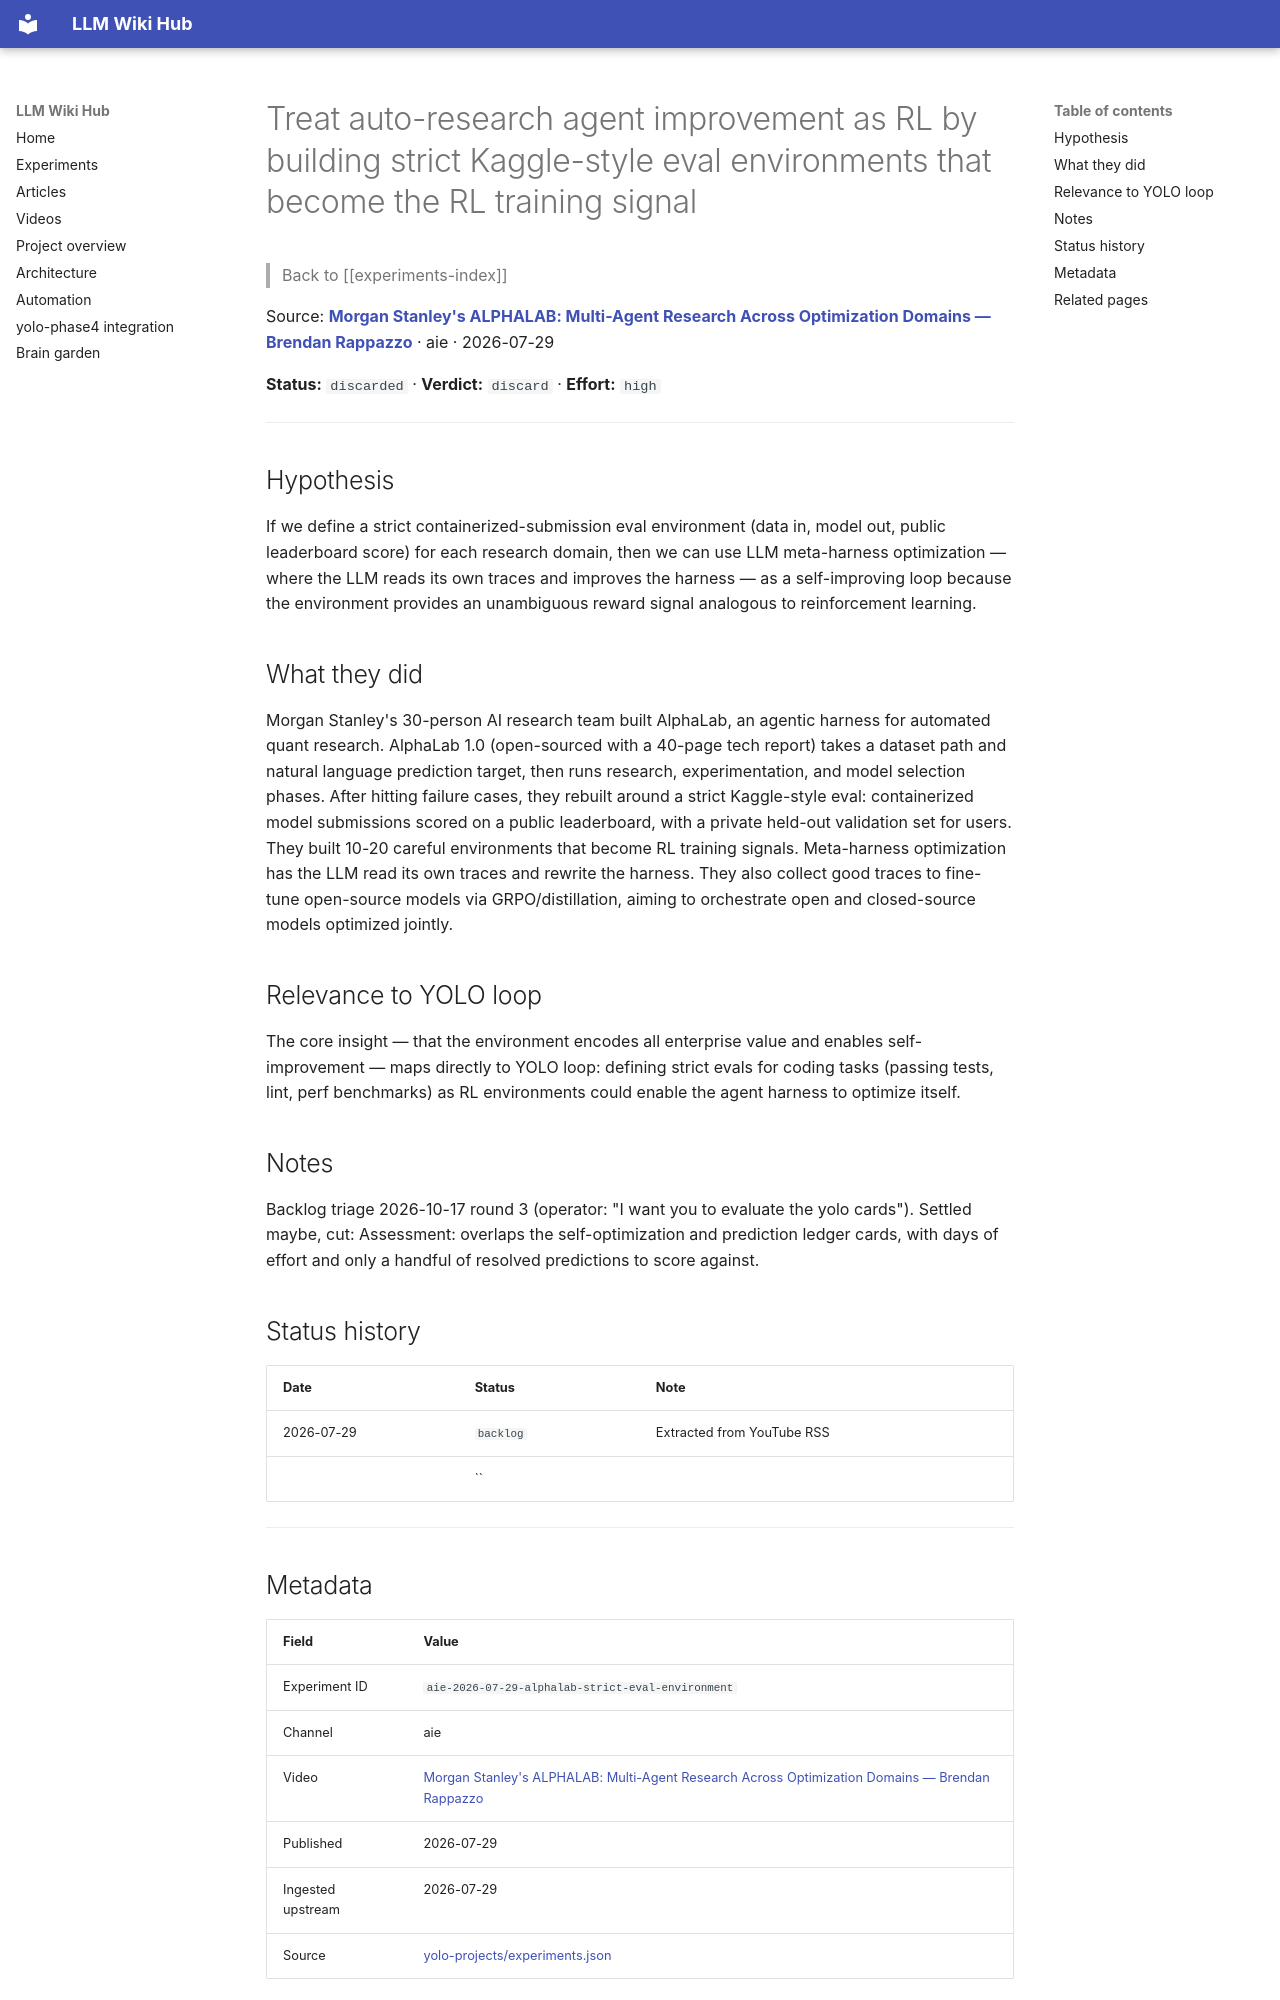

repository: Anguijm/llm-wiki-hub · page: experiments/aie-2026-07-29-alphalab-strict-eval-environment/index.html · generator: mkdocs

# Treat auto-research agent improvement as RL by building strict Kaggle-style eval environments that become the RL training signal

> Back to [[experiments-index]]

Source: **[Morgan Stanley's ALPHALAB: Multi-Agent Research Across Optimization Domains — Brendan Rappazzo](https://www.youtube.com/watch?v=kiqubc5b5Yo)** · aie · 2026-07-29

**Status:** `discarded` · **Verdict:** `discard` · **Effort:** `high`

---

## Hypothesis

If we define a strict containerized-submission eval environment (data in, model out, public leaderboard score) for each research domain, then we can use LLM meta-harness optimization — where the LLM reads its own traces and improves the harness — as a self-improving loop because the environment provides an unambiguous reward signal analogous to reinforcement learning.

## What they did

Morgan Stanley's 30-person AI research team built AlphaLab, an agentic harness for automated quant research. AlphaLab 1.0 (open-sourced with a 40-page tech report) takes a dataset path and natural language prediction target, then runs research, experimentation, and model selection phases. After hitting failure cases, they rebuilt around a strict Kaggle-style eval: containerized model submissions scored on a public leaderboard, with a private held-out validation set for users. They built 10-20 careful environments that become RL training signals. Meta-harness optimization has the LLM read its own traces and rewrite the harness. They also collect good traces to fine-tune open-source models via GRPO/distillation, aiming to orchestrate open and closed-source models optimized jointly.

## Relevance to YOLO loop

The core insight — that the environment encodes all enterprise value and enables self-improvement — maps directly to YOLO loop: defining strict evals for coding tasks (passing tests, lint, perf benchmarks) as RL environments could enable the agent harness to optimize itself.

## Notes

Backlog triage 2026-10-17 round 3 (operator: "I want you to evaluate the yolo cards"). Settled maybe, cut: Assessment: overlaps the self-optimization and prediction ledger cards, with days of effort and only a handful of resolved predictions to score against.

## Status history

| Date | Status | Note |
|---|---|---|
| 2026-07-29 | `backlog` | Extracted from YouTube RSS |
|  | `` |  |

---
